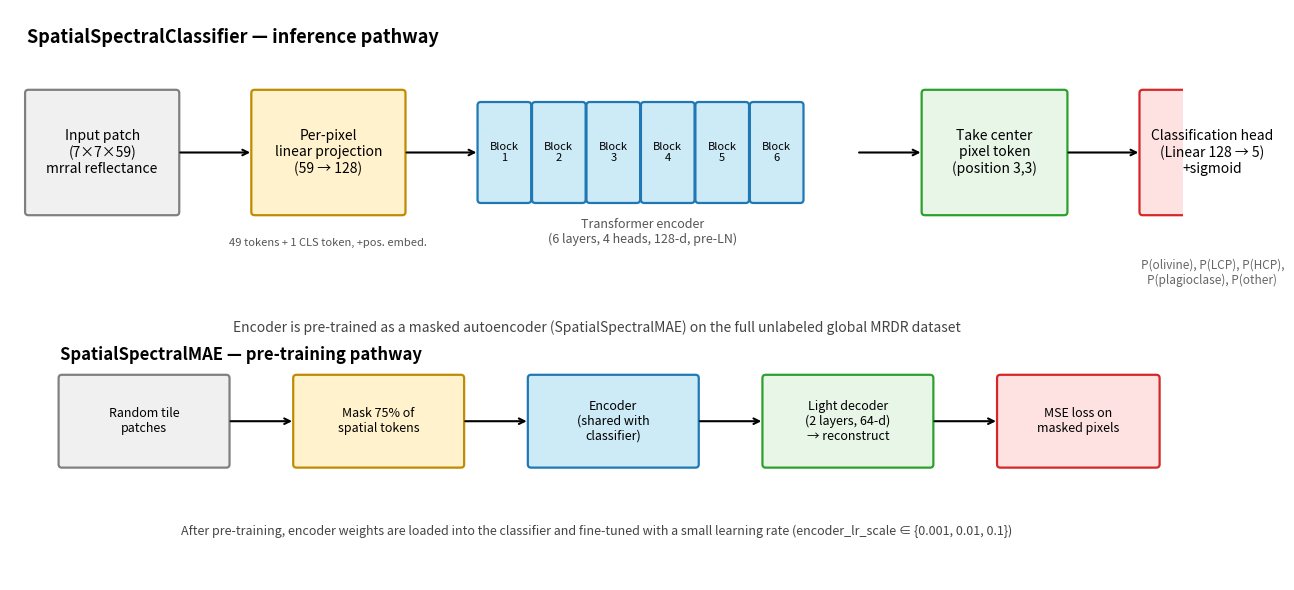

Source code (Python): (Note: this script raises an exception after producing the figure.)
"""
Generate fig_v5_architecture.png — block diagram of the SpatialSpectralClassifier
data flow. Designed for the methods section of the paper.

Usage:
    conda run -n crism python scripts/figures/fig_architecture.py
"""
from __future__ import annotations

import os

import matplotlib.patches as patches
import matplotlib.pyplot as plt

OUT_PATH = '/Volumes/Mars_GIS/CRISM/MRDR/crism_classification/reports/v5/fig_v5_architecture.png'


def block(ax, x, y, w, h, label, color='#cdeaf7', alpha=1.0, fontsize=10,
          edgecolor='#1f77b4', lw=1.6, zorder=2):
    """Draw a rounded box with centered text."""
    rect = patches.FancyBboxPatch(
        (x, y), w, h, boxstyle="round,pad=0.02,rounding_size=0.04",
        linewidth=lw, edgecolor=edgecolor, facecolor=color, alpha=alpha,
        zorder=zorder,
    )
    ax.add_patch(rect)
    ax.text(x + w / 2, y + h / 2, label, ha='center', va='center',
            fontsize=fontsize, zorder=zorder + 1)


def arrow(ax, x0, y0, x1, y1, color='black', lw=1.5):
    ax.annotate('', xy=(x1, y1), xytext=(x0, y0),
                arrowprops=dict(arrowstyle='->', color=color, lw=lw,
                                shrinkA=2, shrinkB=2))


def main():
    fig, ax = plt.subplots(figsize=(13, 6))
    ax.set_xlim(0, 14); ax.set_ylim(0, 7)
    ax.axis('off')

    # Input
    block(ax, 0.2, 4.5, 1.8, 1.5,
          'Input patch\n(7×7×59)\nmrral reflectance',
          color='#f0f0f0', edgecolor='gray', fontsize=10)

    arrow(ax, 2.0, 5.25, 2.9, 5.25)

    # Tokenize: each pixel → 128-d token
    block(ax, 2.9, 4.5, 1.8, 1.5,
          'Per-pixel\nlinear projection\n(59 → 128)',
          color='#fff2cc', edgecolor='#bf8b00', fontsize=10)
    ax.text(3.8, 4.2, '49 tokens + 1 CLS token, +pos. embed.',
            ha='center', va='top', fontsize=8, style='italic', color='#555')

    arrow(ax, 4.7, 5.25, 5.6, 5.25)

    # Transformer blocks
    for i in range(6):
        block(ax, 5.6 + i * 0.65, 4.65, 0.6, 1.2,
              f'Block\n{i+1}', color='#cdeaf7',
              edgecolor='#1f77b4', fontsize=8)
    ax.text(5.6 + 3 * 0.65, 4.45, 'Transformer encoder\n(6 layers, 4 heads, 128-d, pre-LN)',
            ha='center', va='top', fontsize=9, style='italic', color='#555')

    arrow(ax, 5.6 + 6 * 0.65 + 0.6, 5.25, 5.6 + 6 * 0.65 + 1.4, 5.25)

    # Center-pixel pool
    block(ax, 5.6 + 6 * 0.65 + 1.4, 4.5, 1.7, 1.5,
          'Take center\npixel token\n(position 3,3)',
          color='#e8f6e8', edgecolor='#2ca02c', fontsize=10)

    arrow(ax, 5.6 + 6 * 0.65 + 3.1, 5.25, 5.6 + 6 * 0.65 + 4.0, 5.25)

    # Head
    block(ax, 5.6 + 6 * 0.65 + 4.0, 4.5, 1.7, 1.5,
          'Classification head\n(Linear 128 → 5)\n+sigmoid',
          color='#fde2e1', edgecolor='#d62728', fontsize=10)

    # Output labels under head
    ax.text(5.6 + 6 * 0.65 + 4.85, 3.95,
            'P(olivine), P(LCP), P(HCP),\nP(plagioclase), P(other)',
            ha='center', va='top', fontsize=8.5, color='#666')

    # ── Pre-training pathway (below) ──────────────────────────────────────────
    ax.text(7, 3.1, 'Encoder is pre-trained as a masked autoencoder (SpatialSpectralMAE) on '
                    'the full unlabeled global MRDR dataset',
            ha='center', va='center', fontsize=10, color='#444', style='italic')

    # Schematic of MAE training
    block(ax, 0.6, 1.4, 2.0, 1.1, 'Random tile\npatches', color='#f0f0f0',
          edgecolor='gray', fontsize=9)
    arrow(ax, 2.6, 1.95, 3.4, 1.95)
    block(ax, 3.4, 1.4, 2.0, 1.1, 'Mask 75% of\nspatial tokens',
          color='#fff2cc', edgecolor='#bf8b00', fontsize=9)
    arrow(ax, 5.4, 1.95, 6.2, 1.95)
    block(ax, 6.2, 1.4, 2.0, 1.1, 'Encoder\n(shared with\nclassifier)',
          color='#cdeaf7', edgecolor='#1f77b4', fontsize=9)
    arrow(ax, 8.2, 1.95, 9.0, 1.95)
    block(ax, 9.0, 1.4, 2.0, 1.1, 'Light decoder\n(2 layers, 64-d)\n→ reconstruct',
          color='#e8f6e8', edgecolor='#2ca02c', fontsize=9)
    arrow(ax, 11.0, 1.95, 11.8, 1.95)
    block(ax, 11.8, 1.4, 1.9, 1.1, 'MSE loss on\nmasked pixels',
          color='#fde2e1', edgecolor='#d62728', fontsize=9)

    ax.text(7, 0.6, 'After pre-training, encoder weights are loaded into the classifier '
                    'and fine-tuned with a small learning rate (encoder_lr_scale ∈ {0.001, 0.01, 0.1})',
            ha='center', va='center', fontsize=9, color='#444', style='italic')

    # Top label
    ax.text(0.2, 6.6, 'SpatialSpectralClassifier — inference pathway',
            fontsize=13, fontweight='bold')
    ax.text(0.6, 2.7, 'SpatialSpectralMAE — pre-training pathway',
            fontsize=12, fontweight='bold')

    fig.tight_layout()
    os.makedirs(os.path.dirname(OUT_PATH), exist_ok=True)
    fig.savefig(OUT_PATH, dpi=150, bbox_inches='tight')
    plt.close(fig)
    print(f'Wrote {OUT_PATH}')


if __name__ == '__main__':
    main()
